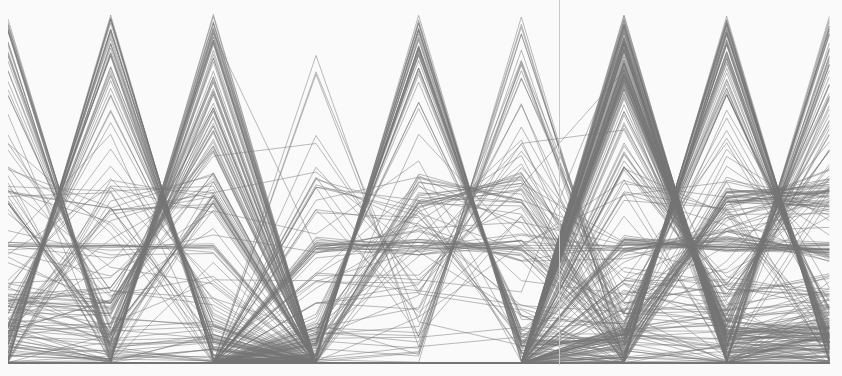
D3 v5 page, settled after 480 driven frames (8 s of simulated time); the page loaded 1 data file(s).


// ── chart_.js
var step = false
var basis = false

var graphData, allValues, tmp
var colorArr = d3.scaleOrdinal(d3.schemeCategory10);
var color = (d, i) => {
    var radios = document.getElementsByName('coloryze')[0];
    var selected = radios.value;
    
    if(!selected || selected == 'None' ) return '#747474';
    var arr = []
    // console.log(selected)
    var opts = drowDropdowns[selected].dom.getElementsByClassName('select-option')
    for(var l = 0; l < opts.length; l++){
        arr.push(opts[l].innerText)
    }
    if(!d.data)  return '#747474';
    tmp = [arr, colorArr(arr.indexOf(d.data[selected])), arr.indexOf(d.data[selected]), d.data[selected]]//,d, selected, drowDropdowns[selected], d.data[selected]]
    // console.log(tmp)
    return colorArr(arr.indexOf(d.data[selected]))
}
var drowDots = (__data) => {
    var line1 = document.getElementsByClassName('line-1')[0];
    var line2 = document.getElementsByClassName('line-2')[0];
    line1.innerHtml = '';
    line2.innerHtml = '';
    __data.forEach(row => {
        if(row.data["In this situation you…-Did not get personally involved"]){
            var dotOnLine = document.createElement('i')
            dotOnLine.setAttribute('nar-id', row.data.NarrID)
            dotOnLine.setAttribute('class', 'dot-on-line')
            dotOnLine.setAttribute('style', 'left: ' + (+row.data["In this situation you…-Did not get personally involved"] * 4)+ 'px; border-color: ' + color(row))
            line1.appendChild(dotOnLine)
            // console.log(row.data["In this situation you…-Did not get personally involved"])
        }
        if(row.data["In this situation you…-Acted gradually"]){
            var dotOnLine = document.createElement('i')
            dotOnLine.setAttribute('style', 'left: ' + (+row.data["In this situation you…-Acted gradually"] * 4)+ 'px; border-color: ' + color(row))
            dotOnLine.setAttribute('class', 'dot-on-line')
            dotOnLine.setAttribute('nar-id', row.data.NarrID)
            line2.appendChild(dotOnLine)
            // console.log(row.data["In this situation you…-Did not get personally involved"])
        }
    })
}

var drow = (data_, linetype) => {
    // if(!data) return;
    drowDots(data_) 
    var data = data_
    graphData = data_
    d3.select("svg").remove();
    var width = window.innerWidth - 100;
    var height = 350//window.innerHeight / 2;
    document.getElementById('count').innerText = data_.length
   /* Scale */
    var xScale = d3.scaleTime()
        .domain([0, 9])
        .range([0, (width)]);

    var yScale = d3.scaleLinear()
        .domain([100, 0])
        .range([0, height]);
    
    
    
    
    /* Add SVG */
    var svg = d3.select("#chart").append("svg")
        .attr("width", (width)+"px")
        .attr("height", (height + 10)+"px")
        .attr('style', 'margin-left: ' + (step ? 0 : 5) + '%;')
        .append('g')
    
        // /* Add sieverts into SVG */
        
    var line = d3.line()
        .curve(step ? d3.curveStepBefore : basis ? d3.curveBasis : d3.curveLinear )
        .x((d, i) => xScale(i))
        .y((d, i) => yScale(d));
        
    
    
    let lines = svg.append('g').attr('class', 'liness');
    
    lines.selectAll('.line-group')
        .data(data).enter()
        .append('path')
            .attr('class', 'line')
            .attr('stroke', (d, i) => color(d, i))
            .attr('d', d => line(d.lineData))
            .style('opacity', .7)
            .style('stroke-width', .7)

    
    let linesHov = svg.append('g').attr('class', 'lines-hov');
            
    linesHov.selectAll('.line-hov-group')
        .data(data).enter()
        // .append('g')
        // .attr('class', 'line-group')  
        .append('path')
        // .attr('class', 'line-hov')  
        .attr('d', d => line(d.lineData))
        .style('opacity', 0)
            .style('stroke-width', 6)
            .style('fill', "none")
            .style('stroke', (d, i) => color(i))
            .on("mouseover", (d) => hover(d))
            .on("mouseout", (d) => out(d))
            .on("click", (d) => show(d));
            
}

var show = (d) => {
    
    // alert(d.data.Experience)
    var msg = '';
    ["Title","Experience"]//,"FragmentID","NarrID","Are you related to/do you know either the victim or the perpetrator?","How is the victim related to the perpetrator?","What is the age category of the victim?","2.5 What is the gender of the perpetrator?","2.6 Where did this situation happen?","2.6 Other","2.8 Where did this situation happen?","3.1 Did you act/do something about this situation?","3.5 Have you contacted any services about this situation?","3.5 Other","4.1 The outcome of this situation for the victim was…","4.2 Situations like these…","5.1 If you were to witness a similar situation in the future you would…","6.5 Education","6.1 Gender","6.2 Age","6.6 Marital status","6.3 Ethnicity","6.3 Other","6.7 Monthly income","6.4 Attendance of religious services","6.8 Region of residence","6.11 Region originally from","6.11 Other","6.9 Residence","6.10 How long have you lived here for?"]
        .forEach(m => {
        msg += m + ': ' + d.data[m] + '\n'
    })
    alert(msg)
    // console.log(d)
}
     
var hover = (d) => {
    d3.selectAll('.line').filter(line => line.data.NarrID != d.data.NarrID)
                    .style('opacity', .01);
    d3.selectAll('.line').filter(line => line.data.NarrID == d.data.NarrID)
                    .style('stroke-width', 2);
    var dotsOnLine = document.getElementsByClassName('dot-on-line')
    for(var dotIndex; dotIndex < dotsOnLine.length; dotIndex++){
        if(dotsOnLine[dotIndex].getAttribute('nar-id') == d.data.NarrID){
            dotsOnLine[dotIndex].classList.remove('hide')
        } else {
            dotsOnLine[dotIndex].classList.add('hide')
        }
    }

    Object.keys(d.data).forEach(key => {
        if(drowDropdowns[key]){
            // console.log(key)
            opts = drowDropdowns[key].dom.getElementsByClassName('select-option')
            for(var optIndex = 0; optIndex < opts.length; optIndex++){
                if(opts[optIndex].innerHTML == d.data[key]){
                    opts[optIndex].classList.add('higlight')
                } else {
                    opts[optIndex].classList.remove('higlight')
                }
            }
        }
    })
                    
}
var out = (d) => {
    d3.selectAll(".line").style('opacity', .9).style('stroke-width', .7);
    opts = document.getElementsByClassName('select-option')
    for(var optIndex = 0; optIndex < opts.length; optIndex++){
        opts[optIndex].classList.remove('higlight')
    }
    var dotsOnLine = document.getElementsByClassName('dot-on-line')
    for(var dotIndex; dotIndex < dotsOnLine.length; dotIndex++){
        dotsOnLine[dotIndex].classList.remove('hide')
    }
}

const mapToChartData = row => ({ lineData: step ? 
    [+row['You did not act/do something because you…-Feared for your safety'],+row['You did not act/do something because you…-Feared for your safety'],+row['You did not act/do something because you…-Believed it was not your job/place'],+row['You did not act/do something because you…-Did not know how to help'],+row['You did something because you-Could rely on support of public services'],+row['You did something because you-Felt responsible for dealing with it'],+row['You did something because you-Knew what to do/how to help'],+row['You decided to act/not act the way you did because-You did not have a choice'],+row['You decided to act/not act the way you did because-To you it was the right thing to do'],+row['You decided to act/not act the way you did because-It was an appropriate/acceptable thing to do']] : 
    [+row['You did not act/do something because you…-Feared for your safety'],+row['You did not act/do something because you…-Believed it was not your job/place'],+row['You did not act/do something because you…-Did not know how to help'],+row['You did something because you-Could rely on support of public services'],+row['You did something because you-Felt responsible for dealing with it'],+row['You did something because you-Knew what to do/how to help'],+row['You decided to act/not act the way you did because-You did not have a choice'],+row['You decided to act/not act the way you did because-To you it was the right thing to do'],+row['You decided to act/not act the way you did because-It was an appropriate/acceptable thing to do']],
    data: row})

let globalData
d3.csv('./undp_ipv_ge_6Sept19-undp_ipv_ge_21Aug19.csv')
    .then(csv => {
        csv_nonum = []
        csv.forEach(row => {
            now_nonum = {}
            Object.keys(row).forEach(colname => {
                now_nonum[colname.replace(/^\d+\.\d+ /gi , '')] = row[colname] 
            })
            csv_nonum.push(now_nonum)
        }) 
        globalData = csv_nonum
        // globalData = csv
        buildDropdowns(csv_nonum)
        drow(csv_nonum.map(mapToChartData))
    })


const buildDropdowns = (data) => {
    const columns = [ 'Are you related to/do you know either the victim or the perpetrator?','How is the victim related to the perpetrator?','What is the age category of the victim?','What is the gender of the perpetrator?','Where did this situation happen?','Where did this situation happen?','Did you act/do something about this situation?','Have you contacted any services about this situation?','The outcome of this situation for the victim was…','Situations like these…','If you were to witness a similar situation in the future you would…','Education','Gender','Age','Marital status','Ethnicity','Monthly income','Attendance of religious services','Region of residence','Region originally from','Residence','How long have you lived here for?' ]
    options = {}
    columns.forEach(col => options[col] = [])
    data.forEach( row => {
        columns.forEach(col => {
            if(options[col].indexOf(row[col]) === -1) {
                options[col].push(row[col])
            }
        })
    })
    
    var colorizer = document.getElementsByName('coloryze')[0]
    columns.forEach(opt => {
        var option = document.createElement('option')    
        option.setAttribute("value", opt)
        option.innerHTML = opt
        colorizer.appendChild(option)
    })
    colorizer.addEventListener('change', () => {
        var sss =  document.getElementsByClassName('col-codes')[0]
        sss.innerHTML = ''
        var coloryzess = document.getElementsByName('coloryze')[0].value
        if(coloryzess && coloryzess != 'None' && drowDropdowns[coloryzess]){
            // var ppppt = 
            document.getElementsByClassName('col-codes')[0].classList.remove('col-codes')
            drowDropdowns[coloryzess].dom.classList.add('col-codes')// .getElementsByClassName('selected-option')
            // for(var i = 0; i < ppppt.length; i++){
            //     let li = document.createElement("li")
            //     li.innerText = ppppt[i].innerText
            //     sss.appendChild(li)
            // }
        }
        
        filter()
    })
    
    document.getElementsByName('line')[0].addEventListener('change', (e) => {
        step  = !1
        basis = !1
        if(e.target.value == "Step"){
            step  = !0
            basis = !1
        }
        if(e.target.value == "Basis"){
            step  = !1
            basis = !0
        }
        filter();
    })
    


    var sels = document.getElementsByClassName('select-title')
    for(var kk = 0; kk < sels.length; kk++){
        drowDropdowns[sels[kk].innerText] = { dom: sels[kk].parentNode, values: [] }
        var opts = sels[kk].parentNode.getElementsByClassName('select-option');
        for(var optIndex = 0; optIndex < opts.length; optIndex++){
            opts[optIndex].addEventListener('click', e => {
                var drpd = drowDropdowns[e.target.parentNode.getElementsByClassName('select-title')[0].innerText]
                if(drpd.values.indexOf(e.target.innerText) === -1){
                    drpd.values.push(e.target.innerText)
                    e.target.classList.add('option-selected')
                } else {
                    drpd.values.splice(drpd.values.indexOf(e.target.innerText), 1)
                    e.target.classList.remove('option-selected')
                }
                filter()
            })

        }
    }
    
}

// const drowDropdownDoms = {}
const drowDropdowns = {}

document.getElementById("clear").addEventListener('click', () => {
    var opts = document.getElementsByClassName('select-option');
    for(var optIndex = 0; optIndex < opts.length; optIndex++){
        opts[optIndex].classList.remove('option-selected')
    }
    Object.keys(drowDropdowns).forEach(dn => {
        drowDropdowns[dn].values = []; 
    })    
    filter();
})


const filter = () => {
    drow(Object.keys(drowDropdowns)
        .reduce((globalDataReduced,drowDropdownName) => 
            globalDataReduced.filter(row => drowDropdowns[drowDropdownName].values.length == 0 || drowDropdowns[drowDropdownName].values.indexOf(row[drowDropdownName]) !== -1)
        , globalData)
        .map(mapToChartData))
}

### data: undp_ipv_ge_6Sept19-undp_ipv_ge_21Aug19.csv
FragmentID, NarrID, SessionStartDate, SessionEndDate, ServerEntryDate, 3.0 Example-Working, 3.0 Example-Sleeping, 3.0 Example-Preparing/consuming food, 3.0 Example-X, 3.0 Example-Y, 3.0 Example-Notapplicable, 3.6 You did not act/do something because…, 3.6 You did not act/do something because…, 3.6 You did not act/do something because…, 3.6 You did not act/do something because…, 3.6 You did not act/do something because…, 3.6 You did not act/do something because…, 3.2 You did something because you-Could …, 3.2 You did something because you-Felt r…, 3.2 You did something because you-Knew w…, 3.2 You did something because you-X, 3.2 You did something because you-Y, 3.2 You did something because you-Notapp…, 3.7 You decided to act/not act the way y…
b09d0a61-d280-465b-9134-1b8da2a7b710, 357, , 9/5/2019, 9/5/2019, 7.873, 83.33, 8.794, 0.5046, 0.7217, , , , , , , , , , , , , 1, 83.27
a0aec911-3151-41ba-95e2-a34c60227ace, 35, , 8/29/2019, 8/29/2019, , , , , , 1, 2.841, 94.89, 2.27, 0.4971, 0.8217, , , , , , , 1, 5.342
38c102c8-4baf-46a7-b441-7048fe2c6866, 265, , 9/3/2019, 9/3/2019, 34.39, 31.78, 33.83, 0.4972, 0.2752, , 9.241, 10.44, 80.31, 0.8554, 0.09045, , , , , , , , 81.62
f81689d6-ef6f-40c0-8d6b-1e33e36070ac, 103, , 8/30/2019, 8/30/2019, 49.6, 26, 24.4, 0.374, 0.2252, , 0.2766, 98.34, 1.382, 0.5083, 0.8564, , , , , , , 1, 0.275
bf97e201-1922-4d52-a379-2378e4f55db1, 36, , 8/29/2019, 8/29/2019, , , , , , 1, , , , , , 1, 8.69, 82.44, 8.865, 0.5009, 0.714, , 31.66
baa8f3ff-d129-42ce-8e79-473c13029dc2, 37, , 8/29/2019, 8/29/2019, 36.57, 32.67, 30.77, 0.471, 0.2829, , , , , , , 1, 0.733, 52.77, 46.5, 0.7397, 0.4638, , 2.848
1c8db651-c02f-45a0-bf60-4b7b027bc9a3, 283, , 9/4/2019, 9/4/2019, 11.86, 31.33, 56.81, 0.7248, 0.2713, , , , , , , , 5.055, 88.22, 6.723, 0.5083, 0.764, , 5.579
d5ab01ef-9622-4a5a-a09d-30b90521338d, 284, , 9/4/2019, 9/4/2019, 32.61, 33.11, 34.28, 0.5084, 0.2867, , 89, 4.667, 6.338, 0.08671, 0.04041, , , , , , , 1, 95.25
e9902847-faee-4068-8143-63bc4eb098f1, 358, , 9/5/2019, 9/5/2019, 68.45, 16.67, 14.89, 0.2322, 0.1443, , , , , , , , 13.95, 72.67, 13.38, 0.4971, 0.6293, , 11.14
982009e6-38fa-41a1-a1b2-8f513ad32e43, 359, , 9/5/2019, 9/5/2019, 31.55, 30, 38.45, 0.5345, 0.2598, , 9.308, 7.333, 83.36, 0.8703, 0.06351, , , , , , , , 10.86
41aa029f-7000-45bb-ad66-d298636548cf, 1, , 8/6/2019, 8/6/2019, , , , , , 1, 30.31, 15.33, 54.36, 0.6203, 0.1328, , , , , , , , 
c8cceada-366d-4617-bb15-0d6500061f2e, 18, , 8/20/2019, 8/20/2019, , , , , , 1, , , , , , , 0.8392, 3.234, 95.93, 0.9754, 0.02801, , 1.109
ba9fe90a-14be-4852-b368-d23c80739067, 360, , 9/5/2019, 9/5/2019, 8.117, 68.67, 23.22, 0.5755, 0.5947, , , , , , , , 6.309, 84.22, 9.469, 0.5158, 0.7294, , 32.02
ed4c60c2-473f-40b1-a196-18b98634ad8a, 232, , 9/3/2019, 9/3/2019, 11.67, 19.78, 68.56, 0.7845, 0.1713, , 43.94, 8.222, 47.84, 0.5195, 0.0712, , , , , , , , 87.81
83700ecb-2b86-4b46-b7b5-3ad88a596812, 176, , 9/2/2019, 9/2/2019, 21.63, 30.44, 47.92, 0.6315, 0.2636, , 7.679, 11.33, 80.99, 0.8665, 0.09815, , , , , , , , 52.34
02addddf-0021-4767-a2c3-fee687a69467, 331, , 9/4/2019, 9/4/2019, 59.19, 18, 22.81, 0.3181, 0.1559, , 16.11, 10.89, 73, 0.7845, 0.0943, , , , , , , , 14.32
4dd7d9b0-1a27-4ee0-b64a-3aa6d87d6599, 285, , 9/4/2019, 9/4/2019, 35.46, 16.22, 48.32, 0.5643, 0.1405, , , , , , , 1, , , , , , , 
86540b1e-4d6d-4ece-8ae2-920dcc16d615, 286, , 9/4/2019, 9/4/2019, 32.83, 32.67, 34.5, 0.5084, 0.2829, , 80.43, 9.111, 10.46, 0.1501, 0.0789, , , , , , , , 10.39
47590dc5-83a8-4ed6-bc07-d62fe0f1ebdb, 38, , 8/29/2019, 8/29/2019, 11.87, 35.78, 52.35, 0.7024, 0.3098, , 9.805, 40.67, 49.53, 0.6986, 0.3522, , , , , , , , 87.43
d2c47d44-845d-43d9-9c69-1a2f007ae2db, 107, , 9/1/2019, 9/1/2019, 31.37, 20.67, 47.96, 0.583, 0.179, , 11.35, 14.44, 74.21, 0.8143, 0.1251, , , , , , , , 22.77
2b31ad1a-abbd-4683-93b4-2571fdf270dc, 108, , 9/2/2019, 9/2/2019, 32.84, 34.89, 32.27, 0.4972, 0.3021, , 1.082, 95.44, 3.474, 0.5233, 0.8448, , , , , , , 1, 2.355
c5a6420f-609d-487a-967a-b0ed8efdfd66, 332, , 9/4/2019, 9/4/2019, 29.62, 33.11, 37.27, 0.5382, 0.2867, , 96.6, 2.889, 0.5106, 0.01955, 0.02502, , , , , , , 1, 
566227e4-41ef-4a15-9352-7e7751f3687a, 308, , 9/4/2019, 9/4/2019, 47.94, 0.2222, 51.84, 0.5195, 0.001924, , , , , , , 1, , , , , , , 
336e2fed-345e-4b19-9c09-e7e15cb5eca2, 361, , 9/5/2019, 9/5/2019, 31.57, 34.44, 33.99, 0.5121, 0.2983, , , , , , , , 50.13, 7.778, 42.1, 0.4598, 0.06736, , 
befd3754-fec6-480f-abec-f2f5fe389b5d, 177, , 9/2/2019, 9/2/2019, 13.18, 66, 20.82, 0.5382, 0.5716, , 55.99, 39.33, 4.675, 0.2434, 0.3406, , , , , , , , 89.67
4b6c1886-2d41-4a26-8dbd-d4a007e99867, 362, , 9/5/2019, 9/5/2019, 39.4, 32.22, 28.38, 0.4449, 0.279, , , , , , , 1, , , , , , , 82.3
a04e2b70-f812-4248-a28d-8e6963f437a4, 287, , 9/4/2019, 9/4/2019, 7.277, 44.22, 48.5, 0.7061, 0.383, , 33.36, 33.11, 33.53, 0.5009, 0.2867, , , , , , , , 46.46
ad466d8f-f055-4292-b504-bde0cc95e997, 333, , 9/4/2019, 9/4/2019, 12.84, 74.89, 12.27, 0.4971, 0.6485, , 14.41, 13.56, 72.04, 0.7882, 0.1174, , , , , , , , 
89a8561f-f47a-4fe6-9373-08fc0706f93b, 98, , 8/30/2019, 8/30/2019, 24.38, 26.44, 49.18, 0.624, 0.229, , , , , , , 1, 32.47, 34.89, 32.64, 0.5009, 0.3021, , 8.558
25b87b05-9a27-43ce-87ac-4c7a71a7c915, 309, , 9/4/2019, 9/4/2019, 35.67, 32.22, 32.11, 0.4822, 0.279, , , , , , , 1, 2.609, 93.11, 4.28, 0.5084, 0.8063, , 
36b7f8fb-d7c3-4f05-9cdd-d8f6d811dc87, 178, , 9/2/2019, 9/2/2019, , , , , , 1, , , , , , 1, , , , , , , 82.81
7afff97e-6ed8-4a98-b049-19748d66738c, 266, , 9/3/2019, 9/3/2019, 33.88, 33.56, 32.57, 0.4934, 0.2906, , , , , , , 1, , , , , , , 
298458fe-f2ed-4e3b-8432-dfd89a677c42, 109, , 8/30/2019, 8/30/2019, , , , , , 1, 18.37, 15.33, 66.3, 0.7397, 0.1328, , , , , , , , 76.7
4f3b295f-96b4-4c59-92ed-84fd81ff2ed4, 363, , 9/5/2019, 9/5/2019, 34.63, 33.56, 31.82, 0.486, 0.2906, , 8.458, 80.67, 10.88, 0.5121, 0.6986, , , , , , , , 48.53
61c638e5-28fd-40cd-bba8-41552febc802, 19, , 8/20/2019, 8/20/2019, 84.23, 8.222, 7.544, 0.1165, 0.0712, , , , , , , 1, , , , , , 1, 
1ad7c9cb-572e-4cc9-944b-4d4e711f175a, 179, , 9/2/2019, 9/2/2019, , , , , , 1, , , , , , , 82.44, 7.333, 10.23, 0.1389, 0.06351, , 5.294
… [head cut at 6 KiB]